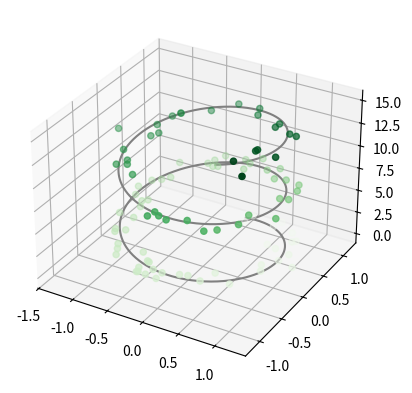

The matplotlib source for this figure:
from mpl_toolkits import mplot3d
import numpy as np
import matplotlib.pyplot as plt

fig = plt.figure()
ax = plt.axes(projection='3d')
# Data for a three-dimensional line
zline = np.linspace(0, 15, 1000)
xline = np.sin(zline)
yline = np.cos(zline)
ax.plot3D(xline, yline, zline, 'gray')

# Data for three-dimensional scattered points
zdata = 15 * np.random.random(100)
xdata = np.sin(zdata) + 0.1 * np.random.randn(100)
ydata = np.cos(zdata) + 0.1 * np.random.randn(100)
ax.scatter3D(xdata, ydata, zdata, c=zdata, cmap='Greens');



plt.show()
